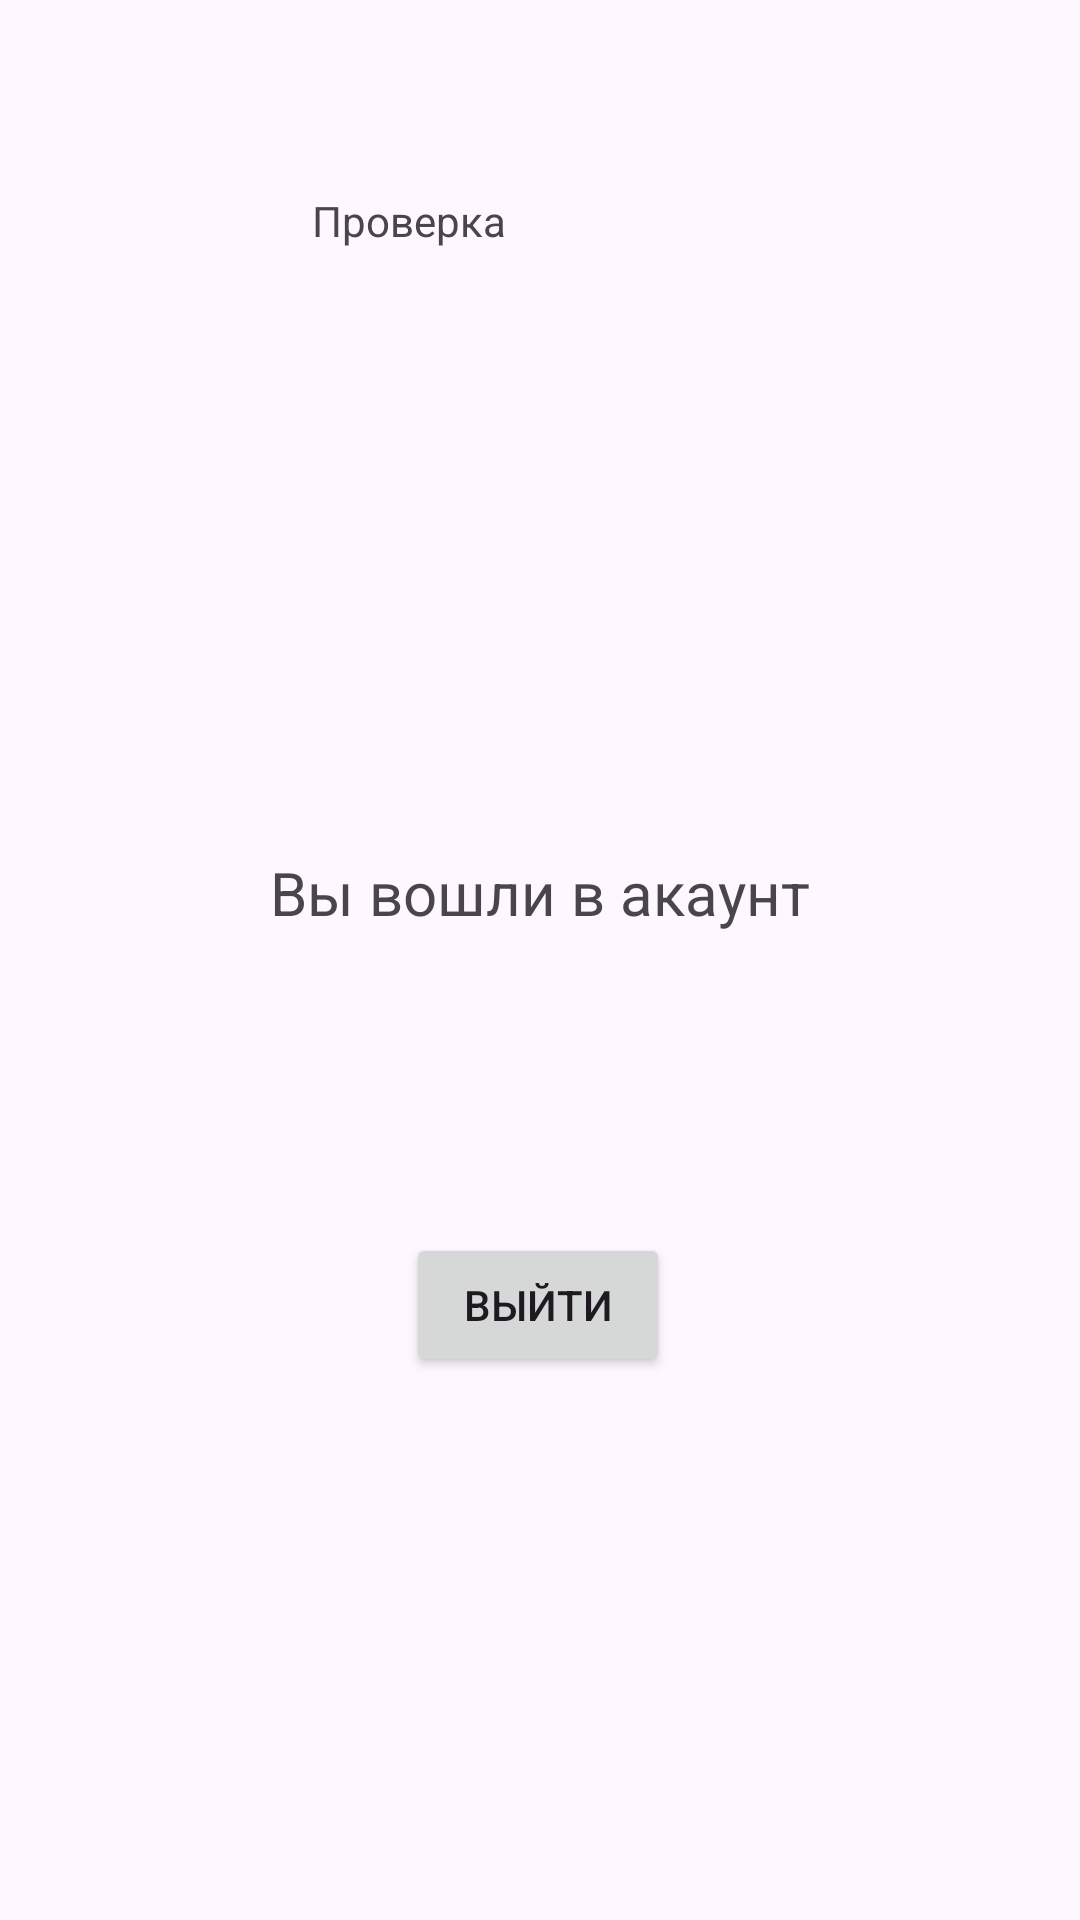

Write the Android layout XML for this screen, with the resource values it uses.
<!-- AndroidManifest.xml: application theme Theme.FireBase__2 -->
<!-- res/layout/main_activity.xml -->
<?xml version="1.0" encoding="utf-8"?>
<androidx.constraintlayout.widget.ConstraintLayout xmlns:android="http://schemas.android.com/apk/res/android"
    xmlns:app="http://schemas.android.com/apk/res-auto"
    xmlns:tools="http://schemas.android.com/tools"
    android:layout_width="match_parent"
    android:layout_height="match_parent">

    <TextView
        android:id="@+id/openAcc"
        android:layout_width="242dp"
        android:layout_height="67dp"
        android:layout_marginTop="264dp"
        android:gravity="center"
        android:text="@string/openAcc"
        android:textSize="20dp"
        android:visibility="visible"
        app:layout_constraintEnd_toEndOf="parent"
        app:layout_constraintHorizontal_bias="0.497"
        app:layout_constraintStart_toStartOf="parent"
        app:layout_constraintTop_toTopOf="parent" />

    <Button
        android:id="@+id/exitAcc"
        android:layout_width="wrap_content"
        android:layout_height="wrap_content"
        android:layout_marginTop="80dp"
        android:onClick="onClickExitAcc"
        android:text="@string/exitAcc"
        android:visibility="visible"
        app:layout_constraintEnd_toEndOf="parent"
        app:layout_constraintHorizontal_bias="0.498"
        app:layout_constraintStart_toStartOf="parent"
        app:layout_constraintTop_toBottomOf="@+id/openAcc" />

    <TextView
        android:id="@+id/textView"
        android:layout_width="wrap_content"
        android:layout_height="wrap_content"
        android:layout_marginStart="104dp"
        android:layout_marginTop="64dp"
        android:text="Проверка"
        app:layout_constraintStart_toStartOf="parent"
        app:layout_constraintTop_toTopOf="parent" />

</androidx.constraintlayout.widget.ConstraintLayout>
<!-- resources referenced by this layout -->
<resources>
  <string name="exitAcc">Выйти</string>
  <string name="openAcc">Вы вошли в акаунт</string>
  <style name="Theme.FireBase__2" parent="Base.Theme.FireBase__2" />
  <style name="Base.Theme.FireBase__2" parent="Theme.Material3.DayNight.NoActionBar">
          
          
  
          <item name="colorPrimary">@color/black</item>
      </style>
  <!-- not gathered from this repository: default colours our renderer supplied (Android Studio template values) -->
  <color name="black">#FF000000</color>
</resources>
